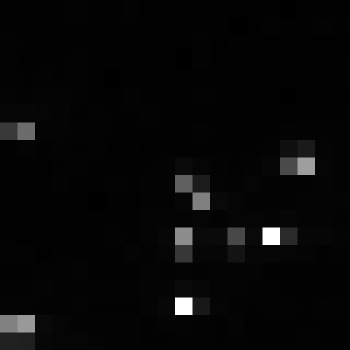

The file beside this chart, header and first rows:
, xmin, ymin, lat, lon, area, perimeter, max_nanowatts, min_nanowatts, moonlight_illumination, clear_sky_confidence, mean_nanowatts
0, 1039, 3821, -6.687, -6.687, 1.0, 0.0, 37.68, 0.03575, 11.86, 0.0, 2.965
